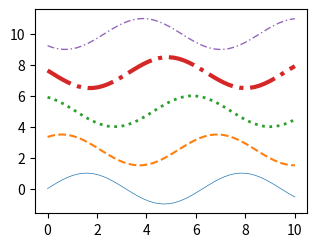

The script that saved this image:
# Written by calculate-plot 0.1.0: this script draws the same figure with Matplotlib 3.11.2.
import locale

import matplotlib.pyplot as plt

# Text is shaped for the language of the locale: this is the one the figure was made with.
try:
    locale.setlocale(locale.LC_CTYPE, "C.UTF-8")
except locale.Error:
    locale.setlocale(locale.LC_CTYPE, "C")

plt.rcParams.update({
    'backend_fallback': False,
})
fig1 = plt.figure(figsize=(3.2, 2.4), dpi=100)
ax1 = fig1.add_axes((0.1, 0.1, 0.85, 0.85))
ax1.plot([0.0, 0.20408163265306123, 0.40816326530612246, 0.6122448979591837, 0.8163265306122449, 1.0204081632653061, 1.2244897959183674, 1.4285714285714286, 1.6326530612244898, 1.836734693877551, 2.0408163265306123, 2.2448979591836737, 2.4489795918367347, 2.6530612244897958, 2.857142857142857, 3.0612244897959187, 3.2653061224489797, 3.4693877551020407, 3.673469387755102, 3.8775510204081636, 4.081632653061225, 4.285714285714286, 4.4897959183673475, 4.6938775510204085, 4.8979591836734695, 5.1020408163265305, 5.3061224489795915, 5.510204081632653, 5.714285714285714, 5.918367346938775, 6.122448979591837, 6.326530612244898, 6.530612244897959, 6.73469387755102, 6.938775510204081, 7.142857142857143, 7.346938775510204, 7.551020408163265, 7.755102040816327, 7.959183673469388, 8.16326530612245, 8.36734693877551, 8.571428571428571, 8.775510204081632, 8.979591836734695, 9.183673469387756, 9.387755102040817, 9.591836734693878, 9.795918367346939, 10.0], [0.0, 0.20266793654820095, 0.39692414892492234, 0.5747060412161792, 0.7286347834693504, 0.8523215697196184, 0.9406327851124867, 0.9899030763721239, 0.9980874821347183, 0.9648463089837632, 0.8915592304110037, 0.7812680235262638, 0.6385503202266021, 0.469329612777201, 0.28062939951435684, 0.0802816748428135, -0.12339813736217871, -0.3219563150726187, -0.5071517094845144, -0.6712977935519321, -0.8075816909683363, -0.9103469443107828, -0.9753282860670456, -0.9998286683840896, -0.9828312039256306, -0.9250413717382029, -0.8288577363730427, -0.6982723955653996, -0.5387052883861563, -0.3567792408989381, -0.16004508604325057, 0.04333173336868346, 0.2449100710119793, 0.4363234264718193, 0.6096271964908323, 0.7576284153927202, 0.8741842988197335, 0.9544571997387519, 0.9951153947776636, 0.9944713672636168, 0.9525518475314604, 0.8710967034823207, 0.7534867274396376, 0.6046033165061543, 0.4306258703827373, 0.23877531564403087, 0.03701440148506237, -0.1662827938487564, -0.3626784288265488, -0.5440211108893698], linestyle='-', linewidth=0.5)
ax1.plot([0.0, 0.20408163265306123, 0.40816326530612246, 0.6122448979591837, 0.8163265306122449, 1.0204081632653061, 1.2244897959183674, 1.4285714285714286, 1.6326530612244898, 1.836734693877551, 2.0408163265306123, 2.2448979591836737, 2.4489795918367347, 2.6530612244897958, 2.857142857142857, 3.0612244897959187, 3.2653061224489797, 3.4693877551020407, 3.673469387755102, 3.8775510204081636, 4.081632653061225, 4.285714285714286, 4.4897959183673475, 4.6938775510204085, 4.8979591836734695, 5.1020408163265305, 5.3061224489795915, 5.510204081632653, 5.714285714285714, 5.918367346938775, 6.122448979591837, 6.326530612244898, 6.530612244897959, 6.73469387755102, 6.938775510204081, 7.142857142857143, 7.346938775510204, 7.551020408163265, 7.755102040816327, 7.959183673469388, 8.16326530612245, 8.36734693877551, 8.571428571428571, 8.775510204081632, 8.979591836734695, 9.183673469387756, 9.387755102040817, 9.591836734693878, 9.795918367346939, 10.0], [3.3414709848078967, 3.4335103293566327, 3.4868043669983364, 3.499141130945061, 3.4700085843287343, 3.4006158722698094, 3.293843136359957, 3.1541219745065954, 2.9872515076483723, 2.8001576874848237, 2.6006058351427557, 2.3968783418499005, 2.197430908635804, 2.010541592816688, 1.8439672275751564, 1.7046214749256137, 1.5982878744635127, 1.5293797977980061, 1.5007572717491708, 1.5136082730552833, 1.5673994214483273, 1.6598981175795564, 1.7872652069614408, 1.944214323912994, 2.12423130194474, 2.3198445439645243, 2.5229351306001755, 2.725073795606134, 2.9178707822039907, 3.0933240595842606, 3.2441514468581385, 3.3640928596686144, 3.4481701347280818, 3.492893648275943, 3.496407152765836, 3.458564820341871, 3.380937295417651, 3.2667465051460285, 3.1207319334683095, 2.94895390903287, 2.758542071509814, 2.557399456196724, 2.353874478871452, 2.1564144351468375, 1.9732148958220348, 1.8118795500616423, 1.6791046145971291, 1.5804009075333996, 1.5198651220754256, 1.5000097934492964], linestyle='--', linewidth=1.5)
ax1.plot([0.0, 0.20408163265306123, 0.40816326530612246, 0.6122448979591837, 0.8163265306122449, 1.0204081632653061, 1.2244897959183674, 1.4285714285714286, 1.6326530612244898, 1.836734693877551, 2.0408163265306123, 2.2448979591836737, 2.4489795918367347, 2.6530612244897958, 2.857142857142857, 3.0612244897959187, 3.2653061224489797, 3.4693877551020407, 3.673469387755102, 3.8775510204081636, 4.081632653061225, 4.285714285714286, 4.4897959183673475, 4.6938775510204085, 4.8979591836734695, 5.1020408163265305, 5.3061224489795915, 5.510204081632653, 5.714285714285714, 5.918367346938775, 6.122448979591837, 6.326530612244898, 6.530612244897959, 6.73469387755102, 6.938775510204081, 7.142857142857143, 7.346938775510204, 7.551020408163265, 7.755102040816327, 7.959183673469388, 8.16326530612245, 8.36734693877551, 8.571428571428571, 8.775510204081632, 8.979591836734695, 9.183673469387756, 9.387755102040817, 9.591836734693878, 9.795918367346939, 10.0], [5.909297426825682, 5.80608763045803, 5.6694212009349805, 5.504970472658455, 5.31956096618006, 5.12088809525803, 4.917197769033275, 4.716944145917744, 4.528438744105568, 4.359505472360434, 4.217155899011838, 4.107298237106846, 4.034492124276392, 4.001759375167419, 4.01045856115322, 4.060228622885805, 4.149003856048927, 4.273099648328744, 4.427365409092726, 4.605398344436958, 4.7998092048774765, 5.0025289758389215, 5.205143781764676, 5.399244103667505, 5.576773815860979, 5.730364555116815, 5.853641544270366, 5.9414881770783765, 5.990258382745635, 5.997927955939781, 5.964178571348381, 5.890410995757611, 5.779686949285796, 5.6366020288188246, 5.467094967954946, 5.278201150116864, 5.077760605259066, 4.8740926097547215, 4.675650395180169, 4.490670297294332, 4.326829907269896, 4.190929413595014, 4.088609360536486, 4.024116537587504, 4.000127716648577, 4.017638552722536, 4.075922259295565, 4.172559773580851, 4.303540159617678, 4.463427081999565], linestyle=':', linewidth=2.0)
ax1.plot([0.0, 0.20408163265306123, 0.40816326530612246, 0.6122448979591837, 0.8163265306122449, 1.0204081632653061, 1.2244897959183674, 1.4285714285714286, 1.6326530612244898, 1.836734693877551, 2.0408163265306123, 2.2448979591836737, 2.4489795918367347, 2.6530612244897958, 2.857142857142857, 3.0612244897959187, 3.2653061224489797, 3.4693877551020407, 3.673469387755102, 3.8775510204081636, 4.081632653061225, 4.285714285714286, 4.4897959183673475, 4.6938775510204085, 4.8979591836734695, 5.1020408163265305, 5.3061224489795915, 5.510204081632653, 5.714285714285714, 5.918367346938775, 6.122448979591837, 6.326530612244898, 6.530612244897959, 6.73469387755102, 6.938775510204081, 7.142857142857143, 7.346938775510204, 7.551020408163265, 7.755102040816327, 7.959183673469388, 8.16326530612245, 8.36734693877551, 8.571428571428571, 8.775510204081632, 8.979591836734695, 9.183673469387756, 9.387755102040817, 9.591836734693878, 9.795918367346939, 10.0], [7.641120008059867, 7.437551681579884, 7.236575269926042, 7.0465322906003145, 6.875310469456339, 6.7300163609700325, 6.616680390995347, 6.540006564193168, 6.5031772245159525, 6.507720972156012, 6.553449219058894, 6.638464016262652, 6.759236828189566, 6.9107549843667195, 7.08672973010286, 7.279857240987033, 7.482121767813168, 7.6851283299133115, 7.880451148476712, 8.059983358144523, 8.21627348211512, 8.342834705374951, 8.43441410968249, 8.487210695718629, 8.499033143403366, 8.469390762543423, 8.399513858908062, 8.292302670439943, 8.152206993001451, 7.985041491784825, 7.797744363878218, 7.598089368687753, 7.394363178380739, 7.19502143990635, 7.008337823725088, 6.842060625464749, 6.7030911732367, 6.597197388303244, 6.528774387748541, 6.500662065329117, 6.514027221803096, 6.568315136913872, 6.661272593030998, 6.789041394853051, 6.946318503641134, 7.126576139618404, 7.322332717194817, 7.525463367861956, 7.727537162518325, 7.920167036826641], linestyle='-.', linewidth=3.0)
ax1.plot([0.0, 0.20408163265306123, 0.40816326530612246, 0.6122448979591837, 0.8163265306122449, 1.0204081632653061, 1.2244897959183674, 1.4285714285714286, 1.6326530612244898, 1.836734693877551, 2.0408163265306123, 2.2448979591836737, 2.4489795918367347, 2.6530612244897958, 2.857142857142857, 3.0612244897959187, 3.2653061224489797, 3.4693877551020407, 3.673469387755102, 3.8775510204081636, 4.081632653061225, 4.285714285714286, 4.4897959183673475, 4.6938775510204085, 4.8979591836734695, 5.1020408163265305, 5.3061224489795915, 5.510204081632653, 5.714285714285714, 5.918367346938775, 6.122448979591837, 6.326530612244898, 6.530612244897959, 6.73469387755102, 6.938775510204081, 7.142857142857143, 7.346938775510204, 7.551020408163265, 7.755102040816327, 7.959183673469388, 8.16326530612245, 8.36734693877551, 8.571428571428571, 8.775510204081632, 8.979591836734695, 9.183673469387756, 9.387755102040817, 9.591836734693878, 9.795918367346939, 10.0], [9.243197504692072, 9.126430428662017, 9.045920820901715, 9.005010229290757, 9.00539664621109, 9.047064033444704, 9.12828298783921, 9.245682520112837, 9.394389967622612, 9.56823323402216, 9.759996961860626, 9.961722005689822, 10.16503577606086, 10.361499743496642, 10.542959679302434, 10.701884096484434, 10.83167684380029, 10.926950878738616, 10.983751856491573, 10.999722254869582, 10.974199223160527, 10.90824209372064, 10.804588414429672, 10.667540326881426, 10.50278600617809, 10.317163573462155, 10.118377279986383, 9.914677742489994, 9.714519501698385, 9.526210116966345, 9.357565361376908, 9.215584828408675, 9.10616141410327, 9.033836732663287, 9.001612616946089, 9.01082652751746, 9.061096041407165, 9.150334724558206, 9.274838729184513, 9.429440521817304, 9.607723361564098, 9.802287626669232, 10.0050579355032, 10.207618314937111, 10.401561504952989, 10.578837901616748, 10.7320896555505, 10.854956059161116, 10.94233754754101, 10.99060735569487], linestyle=(0, (5, 2, 1, 2)), linewidth=1.0)

if __name__ == "__main__":
    plt.show()
